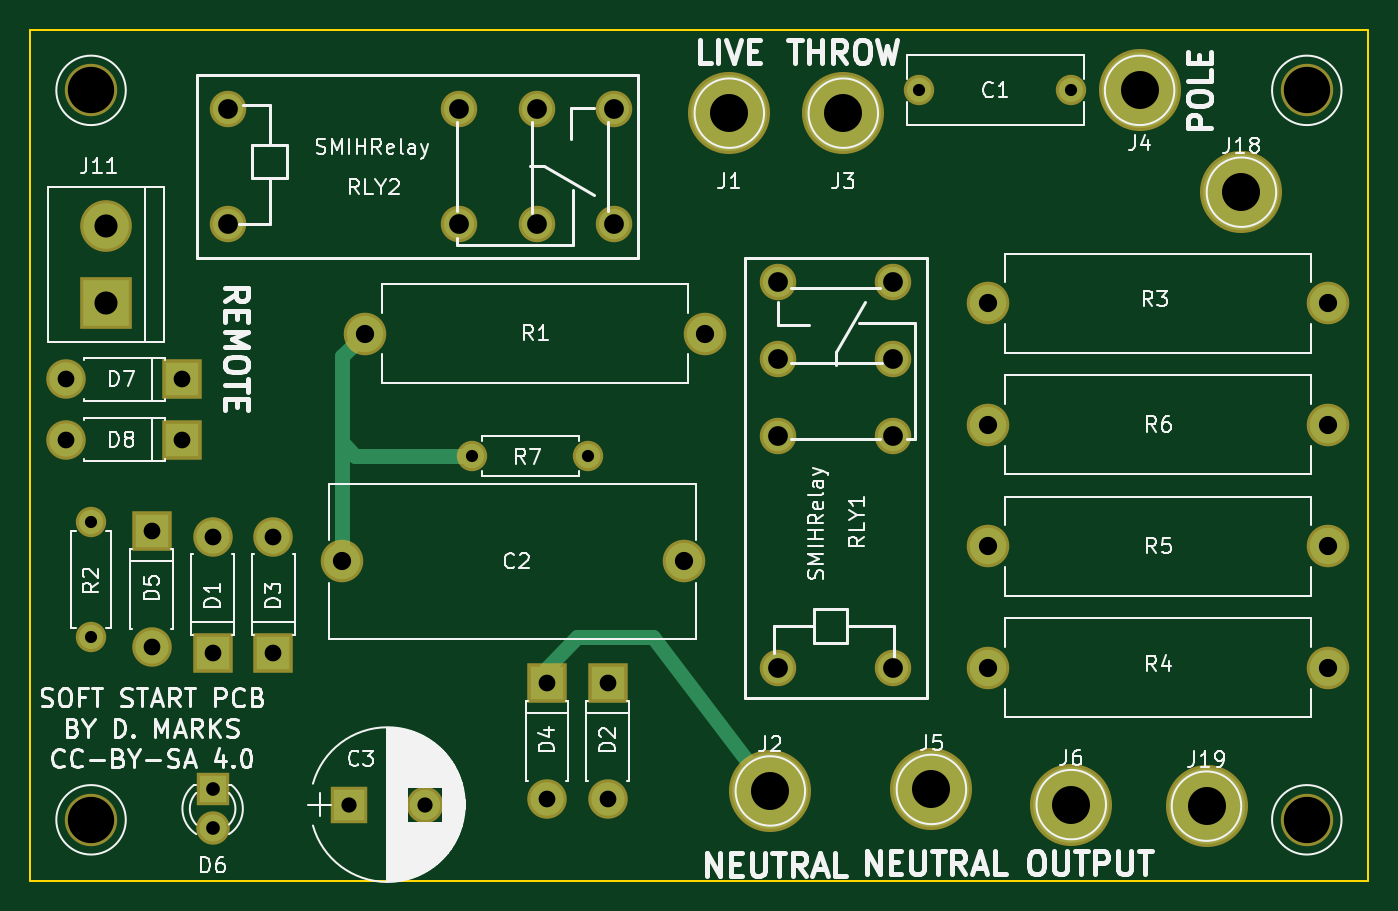
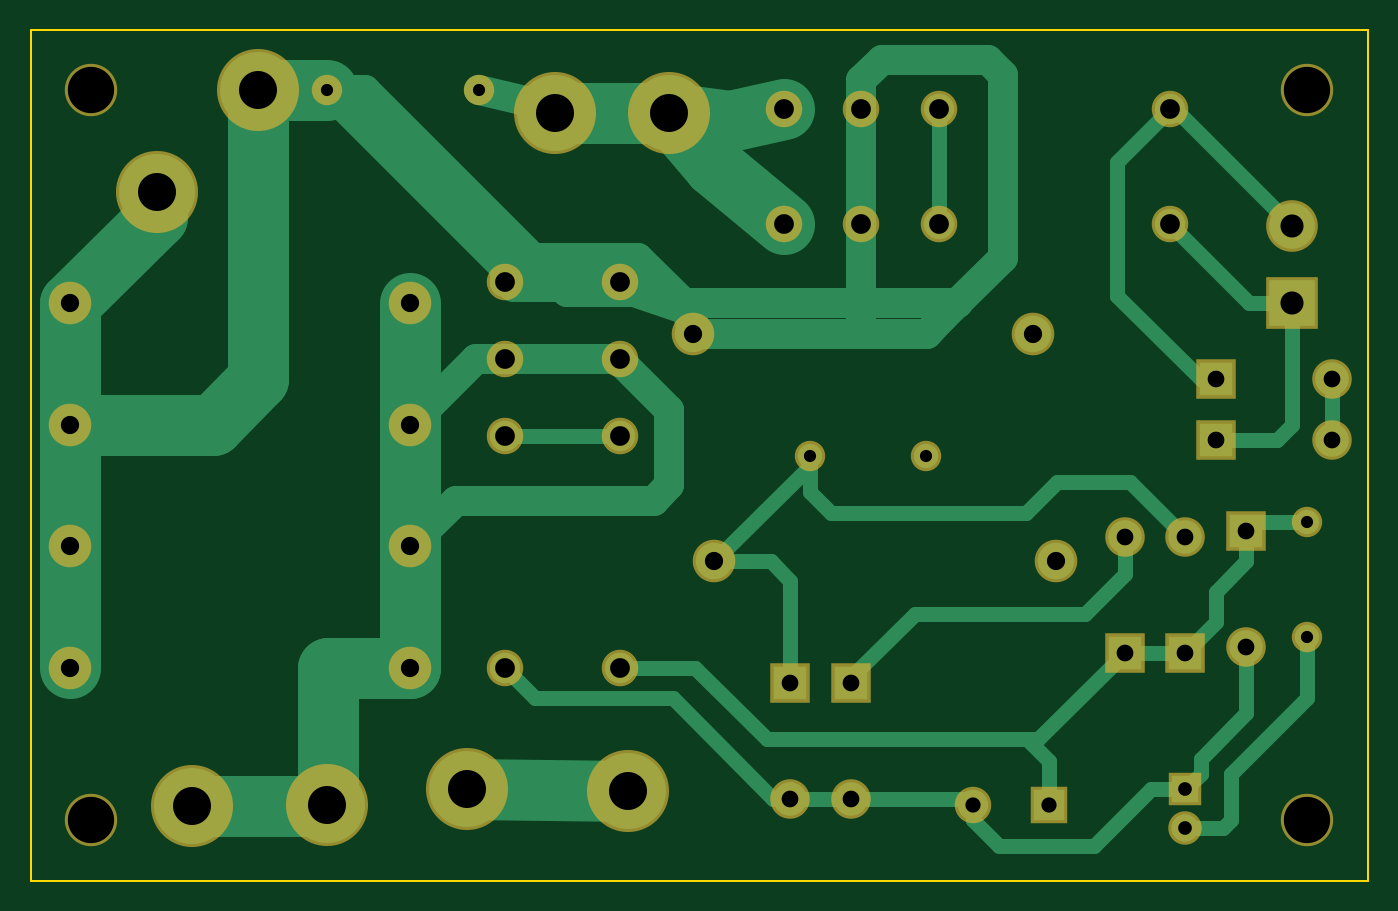
Circuit board: 9 layer files. Board 88.0 x 56.0 mm.
- bottom_copper: SoftStart-B.Cu.gbr (9512 bytes)
- bottom_mask: SoftStart-B.Mask.gbr (2483 bytes)
- bottom_silk: SoftStart-B.SilkS.gbr (265 bytes)
- outline: SoftStart-Edge.Cuts.gbr (493 bytes)
- top_copper: SoftStart-F.Cu.gbr (3054 bytes)
- top_mask: SoftStart-F.Mask.gbr (2483 bytes)
- top_silk: SoftStart-F.SilkS.gbr (59335 bytes)
- drill: SoftStart-NPTH.drl (192 bytes)
- drill: SoftStart.drl (1022 bytes)

=== bottom_copper: SoftStart-B.Cu.gbr (9512 bytes, source omitted) ===
=== bottom_mask: SoftStart-B.Mask.gbr ===
G04 #@! TF.FileFunction,Soldermask,Bot*
%FSLAX46Y46*%
G04 Gerber Fmt 4.6, Leading zero omitted, Abs format (unit mm)*
G04 Created by KiCad (PCBNEW 4.0.7) date 01/03/21 00:26:23*
%MOMM*%
%LPD*%
G01*
G04 APERTURE LIST*
%ADD10C,0.100000*%
%ADD11C,2.000000*%
%ADD12C,2.800000*%
%ADD13R,2.400000X2.400000*%
%ADD14C,2.400000*%
%ADD15R,2.600000X2.600000*%
%ADD16O,2.600000X2.600000*%
%ADD17R,2.200000X2.200000*%
%ADD18C,2.200000*%
%ADD19C,5.400000*%
%ADD20O,2.800000X2.800000*%
%ADD21O,2.000000X2.000000*%
%ADD22C,3.448000*%
%ADD23R,3.400000X3.400000*%
%ADD24C,3.400000*%
G04 APERTURE END LIST*
D10*
D11*
X188500000Y-73000000D03*
X178500000Y-73000000D03*
D12*
X163000000Y-104000000D03*
X140500000Y-104000000D03*
D13*
X141000000Y-120000000D03*
D14*
X146000000Y-120000000D03*
D15*
X132000000Y-110000000D03*
D16*
X132000000Y-102380000D03*
D15*
X158000000Y-112000000D03*
D16*
X158000000Y-119620000D03*
D15*
X136000000Y-110000000D03*
D16*
X136000000Y-102380000D03*
D15*
X154000000Y-112000000D03*
D16*
X154000000Y-119620000D03*
D15*
X128000000Y-102000000D03*
D16*
X128000000Y-109620000D03*
D17*
X132000000Y-119000000D03*
D18*
X132000000Y-121540000D03*
D19*
X166000000Y-74500000D03*
X168700000Y-119100000D03*
X173500000Y-74500000D03*
X193000000Y-73000000D03*
X179300000Y-119000000D03*
X188500000Y-120000000D03*
D12*
X142000000Y-89000000D03*
D20*
X164400000Y-89000000D03*
D11*
X124000000Y-109000000D03*
D21*
X124000000Y-101380000D03*
D12*
X183000000Y-87000000D03*
D20*
X205400000Y-87000000D03*
D12*
X183000000Y-111000000D03*
D20*
X205400000Y-111000000D03*
D12*
X183000000Y-103000000D03*
D20*
X205400000Y-103000000D03*
D12*
X183000000Y-95000000D03*
D20*
X205400000Y-95000000D03*
D14*
X169200000Y-111000000D03*
X169200000Y-95760000D03*
X169200000Y-85600000D03*
X169200000Y-90680000D03*
X176800000Y-111000000D03*
X176800000Y-90680000D03*
X176800000Y-95760000D03*
X176800000Y-85600000D03*
D22*
X204000000Y-121000000D03*
X204000000Y-73000000D03*
X124000000Y-73000000D03*
X124000000Y-121000000D03*
D11*
X156720000Y-97040000D03*
D21*
X149100000Y-97040000D03*
D15*
X130000000Y-92000000D03*
D16*
X122380000Y-92000000D03*
D15*
X130000000Y-96000000D03*
D16*
X122380000Y-96000000D03*
D23*
X125000000Y-87000000D03*
D24*
X125000000Y-81920000D03*
D14*
X133000000Y-74200000D03*
X148240000Y-74200000D03*
X158400000Y-74200000D03*
X153320000Y-74200000D03*
X133000000Y-81800000D03*
X153320000Y-81800000D03*
X148240000Y-81800000D03*
X158400000Y-81800000D03*
D19*
X199700000Y-79700000D03*
X197400000Y-120100000D03*
M02*

=== bottom_silk: SoftStart-B.SilkS.gbr ===
G04 #@! TF.FileFunction,Legend,Bot*
%FSLAX46Y46*%
G04 Gerber Fmt 4.6, Leading zero omitted, Abs format (unit mm)*
G04 Created by KiCad (PCBNEW 4.0.7) date 01/03/21 00:26:23*
%MOMM*%
%LPD*%
G01*
G04 APERTURE LIST*
%ADD10C,0.100000*%
G04 APERTURE END LIST*
D10*
M02*

=== outline: SoftStart-Edge.Cuts.gbr ===
G04 #@! TF.FileFunction,Profile,NP*
%FSLAX46Y46*%
G04 Gerber Fmt 4.6, Leading zero omitted, Abs format (unit mm)*
G04 Created by KiCad (PCBNEW 4.0.7) date 01/03/21 00:26:23*
%MOMM*%
%LPD*%
G01*
G04 APERTURE LIST*
%ADD10C,0.100000*%
%ADD11C,0.150000*%
G04 APERTURE END LIST*
D10*
D11*
X120000000Y-125000000D02*
X120000000Y-69000000D01*
X208000000Y-125000000D02*
X120000000Y-125000000D01*
X208000000Y-69000000D02*
X208000000Y-125000000D01*
X120000000Y-69000000D02*
X208000000Y-69000000D01*
M02*

=== top_copper: SoftStart-F.Cu.gbr ===
G04 #@! TF.FileFunction,Copper,L1,Top,Signal*
%FSLAX46Y46*%
G04 Gerber Fmt 4.6, Leading zero omitted, Abs format (unit mm)*
G04 Created by KiCad (PCBNEW 4.0.7) date 01/03/21 00:26:23*
%MOMM*%
%LPD*%
G01*
G04 APERTURE LIST*
%ADD10C,0.100000*%
%ADD11C,1.600000*%
%ADD12C,2.400000*%
%ADD13R,2.000000X2.000000*%
%ADD14C,2.000000*%
%ADD15R,2.200000X2.200000*%
%ADD16O,2.200000X2.200000*%
%ADD17R,1.800000X1.800000*%
%ADD18C,1.800000*%
%ADD19C,5.000000*%
%ADD20O,2.400000X2.400000*%
%ADD21O,1.600000X1.600000*%
%ADD22R,3.000000X3.000000*%
%ADD23C,3.000000*%
%ADD24C,1.000000*%
G04 APERTURE END LIST*
D10*
D11*
X188500000Y-73000000D03*
X178500000Y-73000000D03*
D12*
X163000000Y-104000000D03*
X140500000Y-104000000D03*
D13*
X141000000Y-120000000D03*
D14*
X146000000Y-120000000D03*
D15*
X132000000Y-110000000D03*
D16*
X132000000Y-102380000D03*
D15*
X158000000Y-112000000D03*
D16*
X158000000Y-119620000D03*
D15*
X136000000Y-110000000D03*
D16*
X136000000Y-102380000D03*
D15*
X154000000Y-112000000D03*
D16*
X154000000Y-119620000D03*
D15*
X128000000Y-102000000D03*
D16*
X128000000Y-109620000D03*
D17*
X132000000Y-119000000D03*
D18*
X132000000Y-121540000D03*
D19*
X166000000Y-74500000D03*
X168700000Y-119100000D03*
X173500000Y-74500000D03*
X193000000Y-73000000D03*
X179300000Y-119000000D03*
X188500000Y-120000000D03*
D12*
X142000000Y-89000000D03*
D20*
X164400000Y-89000000D03*
D11*
X124000000Y-109000000D03*
D21*
X124000000Y-101380000D03*
D12*
X183000000Y-87000000D03*
D20*
X205400000Y-87000000D03*
D12*
X183000000Y-111000000D03*
D20*
X205400000Y-111000000D03*
D12*
X183000000Y-103000000D03*
D20*
X205400000Y-103000000D03*
D12*
X183000000Y-95000000D03*
D20*
X205400000Y-95000000D03*
D14*
X169200000Y-111000000D03*
X169200000Y-95760000D03*
X169200000Y-85600000D03*
X169200000Y-90680000D03*
X176800000Y-111000000D03*
X176800000Y-90680000D03*
X176800000Y-95760000D03*
X176800000Y-85600000D03*
D11*
X156720000Y-97040000D03*
D21*
X149100000Y-97040000D03*
D15*
X130000000Y-92000000D03*
D16*
X122380000Y-92000000D03*
D15*
X130000000Y-96000000D03*
D16*
X122380000Y-96000000D03*
D22*
X125000000Y-87000000D03*
D23*
X125000000Y-81920000D03*
D14*
X133000000Y-74200000D03*
X148240000Y-74200000D03*
X158400000Y-74200000D03*
X153320000Y-74200000D03*
X133000000Y-81800000D03*
X153320000Y-81800000D03*
X148240000Y-81800000D03*
X158400000Y-81800000D03*
D19*
X199700000Y-79700000D03*
X197400000Y-120100000D03*
D24*
X132000000Y-102380000D02*
X132000000Y-102000000D01*
X149100000Y-97040000D02*
X141390000Y-97040000D01*
X141390000Y-97040000D02*
X140500000Y-96150000D01*
X140500000Y-104000000D02*
X140500000Y-96150000D01*
X140500000Y-90500000D02*
X142000000Y-89000000D01*
X140500000Y-96150000D02*
X140500000Y-90500000D01*
X169000000Y-111000000D02*
X169200000Y-111000000D01*
X158000000Y-119620000D02*
X158000000Y-120000000D01*
X154000000Y-112000000D02*
X154000000Y-111000000D01*
X154000000Y-111000000D02*
X156000000Y-109000000D01*
X156000000Y-109000000D02*
X161000000Y-109000000D01*
X161000000Y-109000000D02*
X168700000Y-119100000D01*
X136000000Y-103000000D02*
X136000000Y-102380000D01*
M02*

=== top_mask: SoftStart-F.Mask.gbr ===
G04 #@! TF.FileFunction,Soldermask,Top*
%FSLAX46Y46*%
G04 Gerber Fmt 4.6, Leading zero omitted, Abs format (unit mm)*
G04 Created by KiCad (PCBNEW 4.0.7) date 01/03/21 00:26:23*
%MOMM*%
%LPD*%
G01*
G04 APERTURE LIST*
%ADD10C,0.100000*%
%ADD11C,2.000000*%
%ADD12C,2.800000*%
%ADD13R,2.400000X2.400000*%
%ADD14C,2.400000*%
%ADD15R,2.600000X2.600000*%
%ADD16O,2.600000X2.600000*%
%ADD17R,2.200000X2.200000*%
%ADD18C,2.200000*%
%ADD19C,5.400000*%
%ADD20O,2.800000X2.800000*%
%ADD21O,2.000000X2.000000*%
%ADD22C,3.448000*%
%ADD23R,3.400000X3.400000*%
%ADD24C,3.400000*%
G04 APERTURE END LIST*
D10*
D11*
X188500000Y-73000000D03*
X178500000Y-73000000D03*
D12*
X163000000Y-104000000D03*
X140500000Y-104000000D03*
D13*
X141000000Y-120000000D03*
D14*
X146000000Y-120000000D03*
D15*
X132000000Y-110000000D03*
D16*
X132000000Y-102380000D03*
D15*
X158000000Y-112000000D03*
D16*
X158000000Y-119620000D03*
D15*
X136000000Y-110000000D03*
D16*
X136000000Y-102380000D03*
D15*
X154000000Y-112000000D03*
D16*
X154000000Y-119620000D03*
D15*
X128000000Y-102000000D03*
D16*
X128000000Y-109620000D03*
D17*
X132000000Y-119000000D03*
D18*
X132000000Y-121540000D03*
D19*
X166000000Y-74500000D03*
X168700000Y-119100000D03*
X173500000Y-74500000D03*
X193000000Y-73000000D03*
X179300000Y-119000000D03*
X188500000Y-120000000D03*
D12*
X142000000Y-89000000D03*
D20*
X164400000Y-89000000D03*
D11*
X124000000Y-109000000D03*
D21*
X124000000Y-101380000D03*
D12*
X183000000Y-87000000D03*
D20*
X205400000Y-87000000D03*
D12*
X183000000Y-111000000D03*
D20*
X205400000Y-111000000D03*
D12*
X183000000Y-103000000D03*
D20*
X205400000Y-103000000D03*
D12*
X183000000Y-95000000D03*
D20*
X205400000Y-95000000D03*
D14*
X169200000Y-111000000D03*
X169200000Y-95760000D03*
X169200000Y-85600000D03*
X169200000Y-90680000D03*
X176800000Y-111000000D03*
X176800000Y-90680000D03*
X176800000Y-95760000D03*
X176800000Y-85600000D03*
D22*
X204000000Y-121000000D03*
X204000000Y-73000000D03*
X124000000Y-73000000D03*
X124000000Y-121000000D03*
D11*
X156720000Y-97040000D03*
D21*
X149100000Y-97040000D03*
D15*
X130000000Y-92000000D03*
D16*
X122380000Y-92000000D03*
D15*
X130000000Y-96000000D03*
D16*
X122380000Y-96000000D03*
D23*
X125000000Y-87000000D03*
D24*
X125000000Y-81920000D03*
D14*
X133000000Y-74200000D03*
X148240000Y-74200000D03*
X158400000Y-74200000D03*
X153320000Y-74200000D03*
X133000000Y-81800000D03*
X153320000Y-81800000D03*
X148240000Y-81800000D03*
X158400000Y-81800000D03*
D19*
X199700000Y-79700000D03*
X197400000Y-120100000D03*
M02*

=== top_silk: SoftStart-F.SilkS.gbr (59335 bytes, source omitted) ===
=== drill: SoftStart-NPTH.drl ===
M48
;DRILL file {KiCad 4.0.7} date 01/03/21 00:26:25
;FORMAT={-:-/ absolute / metric / decimal}
FMAT,2
METRIC,TZ
T1C3.048
%
G90
G05
M71
T1
X124.Y-73.
X124.Y-121.
X204.Y-73.
X204.Y-121.
T0
M30

=== drill: SoftStart.drl ===
M48
;DRILL file {KiCad 4.0.7} date 01/03/21 00:26:25
;FORMAT={-:-/ absolute / metric / decimal}
FMAT,2
METRIC,TZ
T1C0.800
T2C0.900
T3C1.000
T4C1.100
T5C1.200
T6C1.300
T7C1.520
T8C2.500
%
G90
G05
M71
T1
X124.Y-101.38
X124.Y-109.
X149.1Y-97.04
X156.72Y-97.04
X178.5Y-73.
X188.5Y-73.
T2
X132.Y-119.
X132.Y-121.54
T3
X141.Y-120.
X146.Y-120.
T4
X122.38Y-92.
X122.38Y-96.
X128.Y-102.
X128.Y-109.62
X130.Y-92.
X130.Y-96.
X132.Y-102.38
X132.Y-110.
X136.Y-102.38
X136.Y-110.
X154.Y-112.
X154.Y-119.62
X158.Y-112.
X158.Y-119.62
T5
X140.5Y-104.
X142.Y-89.
X163.Y-104.
X164.4Y-89.
X183.Y-87.
X183.Y-95.
X183.Y-103.
X183.Y-111.
X205.4Y-87.
X205.4Y-95.
X205.4Y-103.
X205.4Y-111.
T6
X133.Y-74.2
X133.Y-81.8
X148.24Y-74.2
X148.24Y-81.8
X153.32Y-74.2
X153.32Y-81.8
X158.4Y-74.2
X158.4Y-81.8
X169.2Y-85.6
X169.2Y-90.68
X169.2Y-95.76
X169.2Y-111.
X176.8Y-85.6
X176.8Y-90.68
X176.8Y-95.76
X176.8Y-111.
T7
X125.Y-81.92
X125.Y-87.
T8
X166.Y-74.5
X168.7Y-119.1
X173.5Y-74.5
X179.3Y-119.
X188.5Y-120.
X193.Y-73.
X197.4Y-120.1
X199.7Y-79.7
T0
M30
